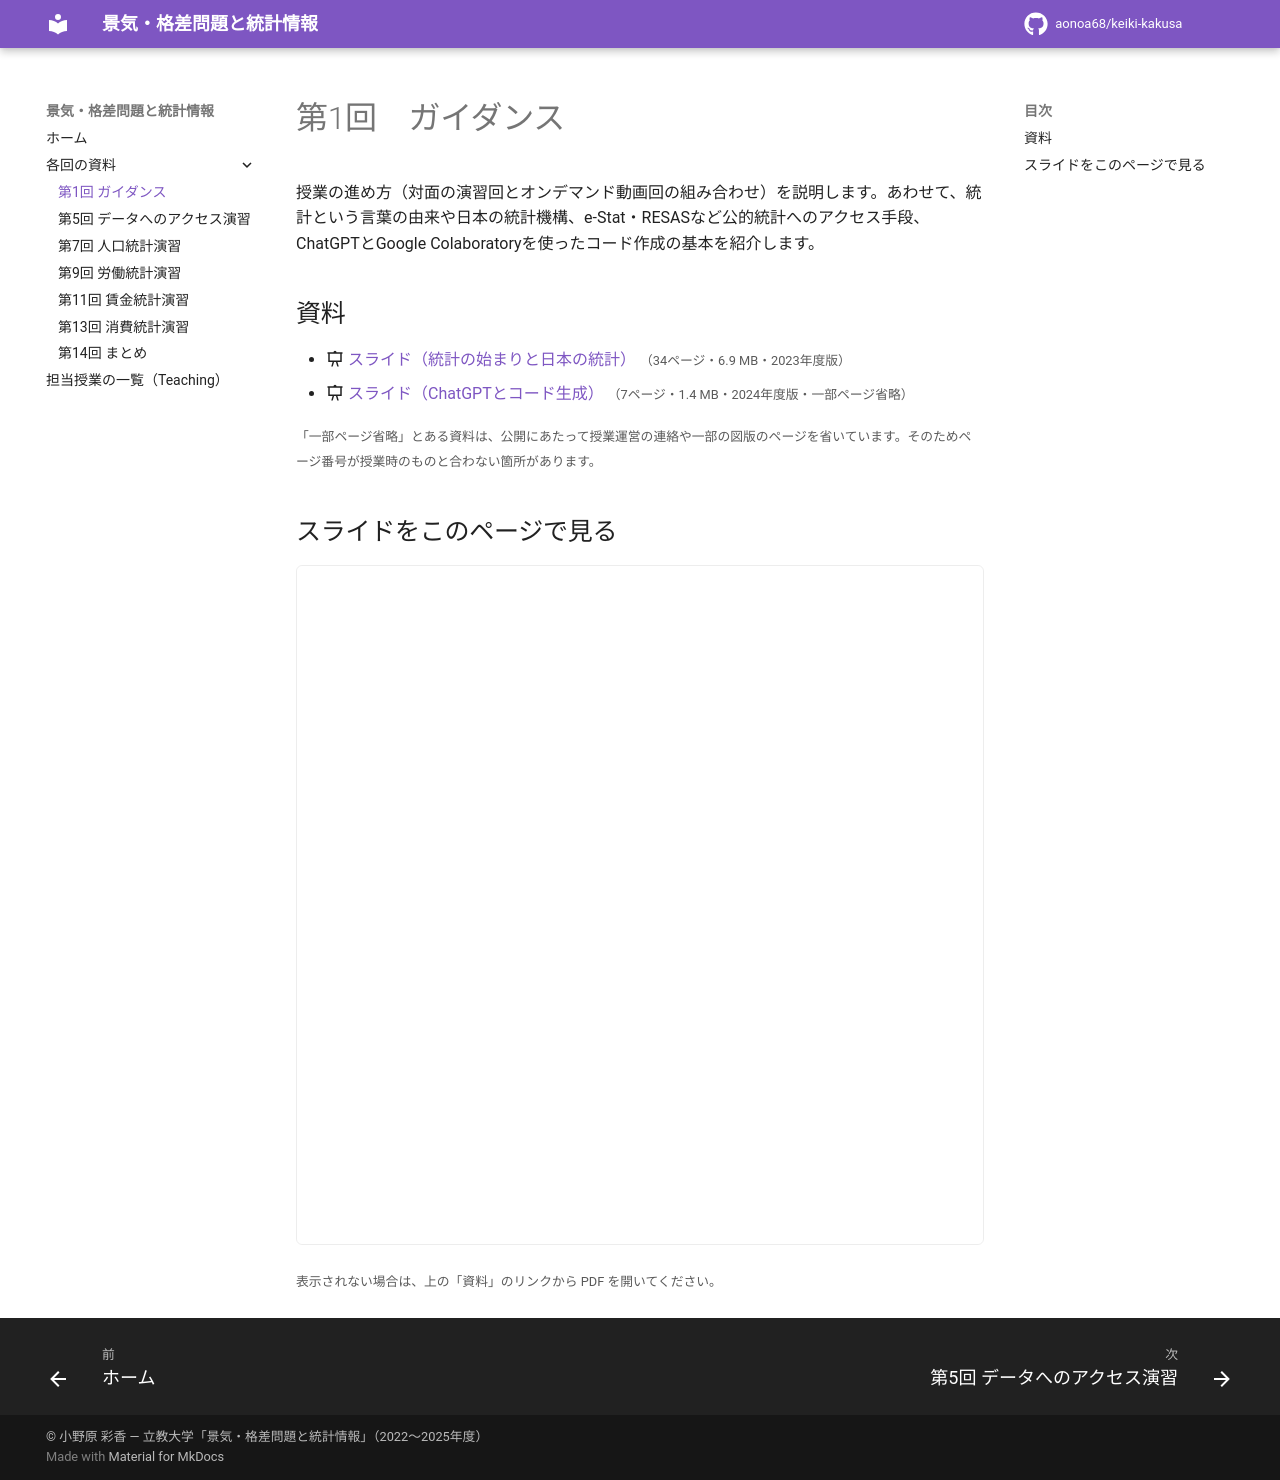

repository: aonoa68/keiki-kakusa · page: week01/index.html · generator: mkdocs

# 第1回　ガイダンス

授業の進め方（対面の演習回とオンデマンド動画回の組み合わせ）を説明します。あわせて、統計という言葉の由来や日本の統計機構、e-Stat・RESASなど公的統計へのアクセス手段、ChatGPTとGoogle Colaboratoryを使ったコード作成の基本を紹介します。

## 資料

- :material-presentation: [スライド（統計の始まりと日本の統計）](files/week01-slides.pdf) <small>（34ページ・6.9 MB・2023年度版）</small>
- :material-presentation: [スライド（ChatGPTとコード生成）](files/week01-slides-2.pdf) <small>（7ページ・1.4 MB・2024年度版・一部ページ省略）</small>

<small>「一部ページ省略」とある資料は、公開にあたって授業運営の連絡や一部の図版のページを省いています。そのためページ番号が授業時のものと合わない箇所があります。</small>

## スライドをこのページで見る

<iframe class="pdf-frame" src="../files/week01-slides.pdf" title="スライド" loading="lazy"></iframe>

<small>表示されない場合は、上の「資料」のリンクから PDF を開いてください。</small>
